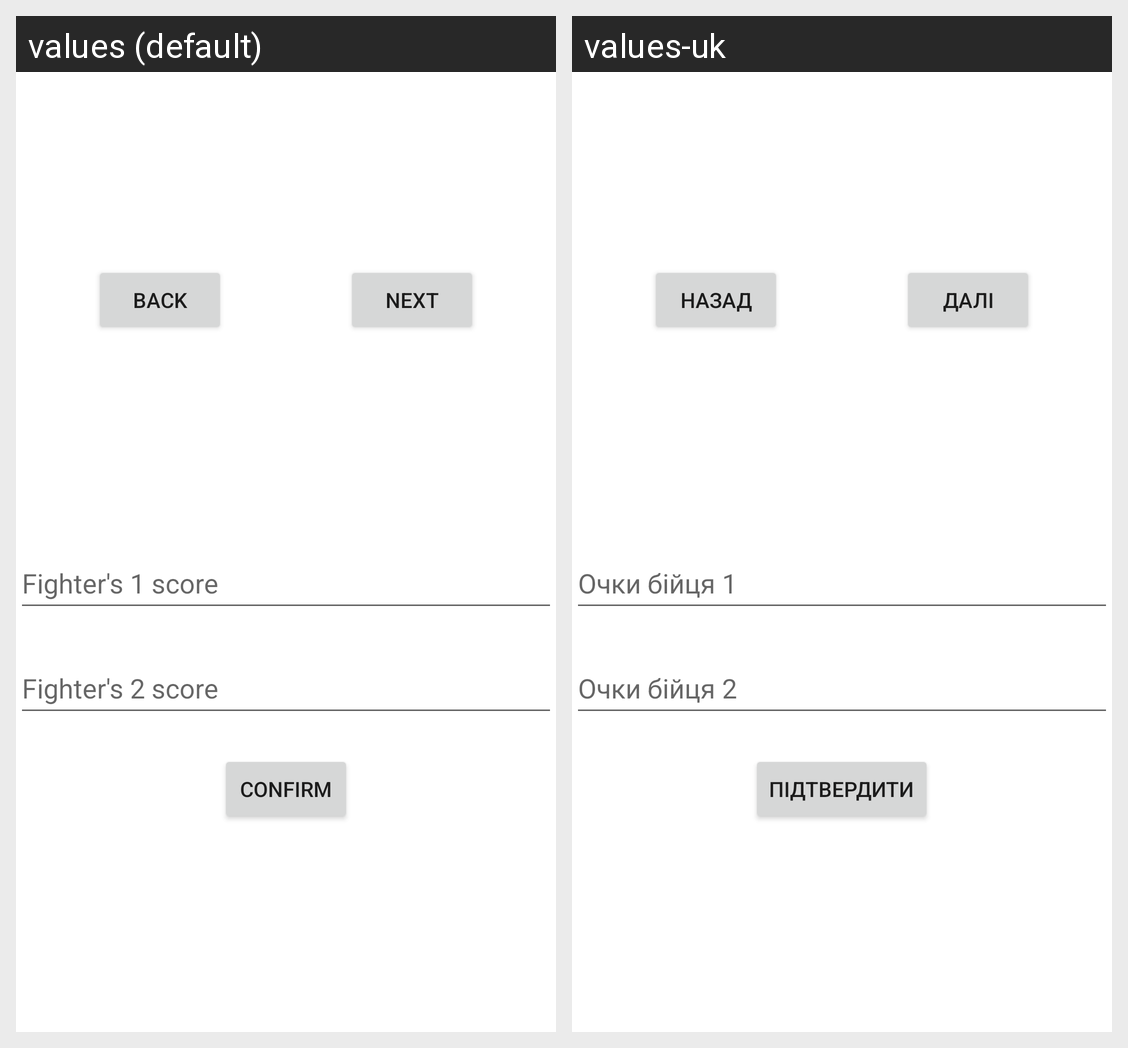

This grid shows one Android layout under two languages. Give, for every string resource on the screen, its name, the default text and each shown locale's text.
Android screen res/layout/activity_tournament_display_mode.xml rendered under 2 locales, left to right: values (default), values-uk. Device: Nexus 5 (rendered at 1080×1920; each locale shown at half size, 540×960, under a caption strip naming it); theme Theme.INeedHELP.
Strings drawn on this screen, with the default value and each locale's value (text and hints the layout hard-codes, and strings that could not be matched under every locale, appear in the picture but are not listed):

btn_back
  values: Back
  values-uk: Назад

btn_next
  values: Next
  values-uk: Далі

fighter_s_1_score
  values: Fighter's 1 score
  values-uk: Очки бійця 1

fighter_s_2_score
  values: Fighter's 2 score
  values-uk: Очки бійця 2

btn_confirm
  values: Confirm
  values-uk: Підтвердити
